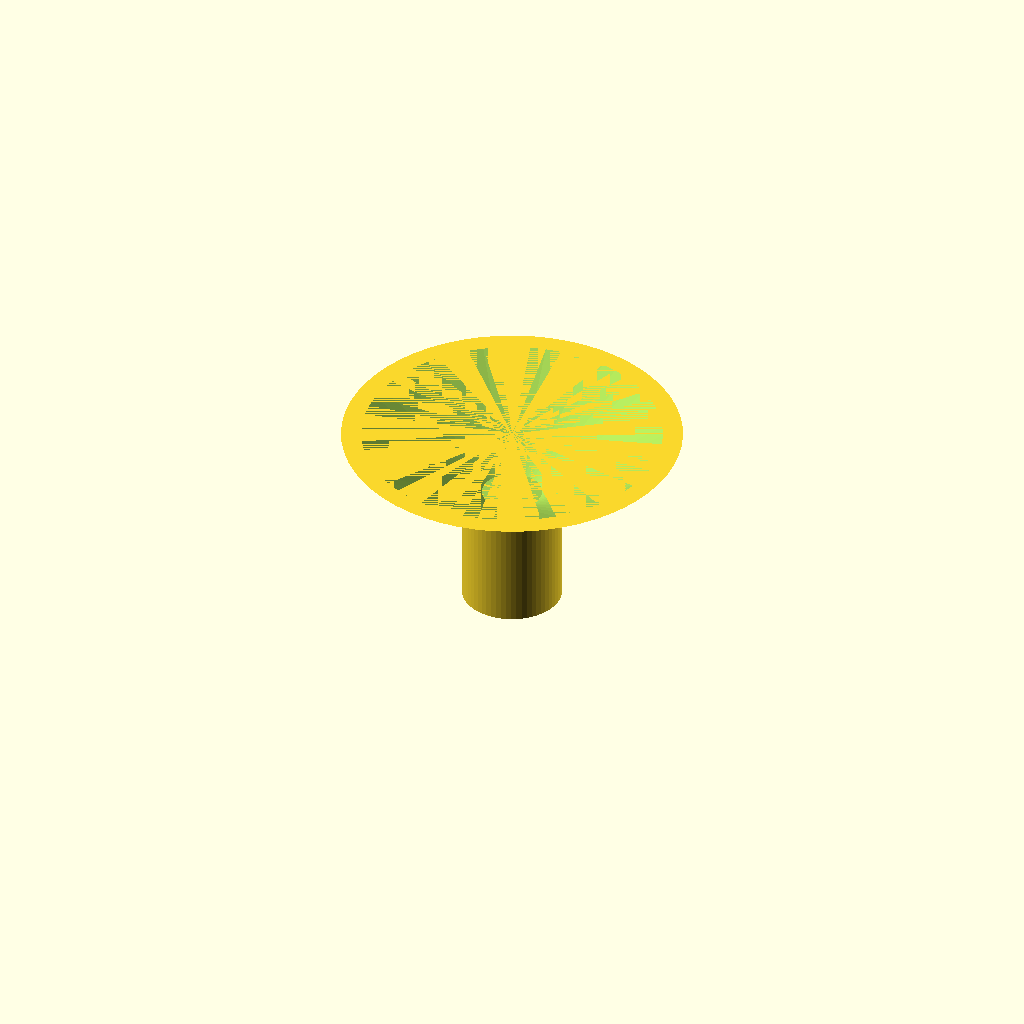
Cell 1 — every parameter at its default value.
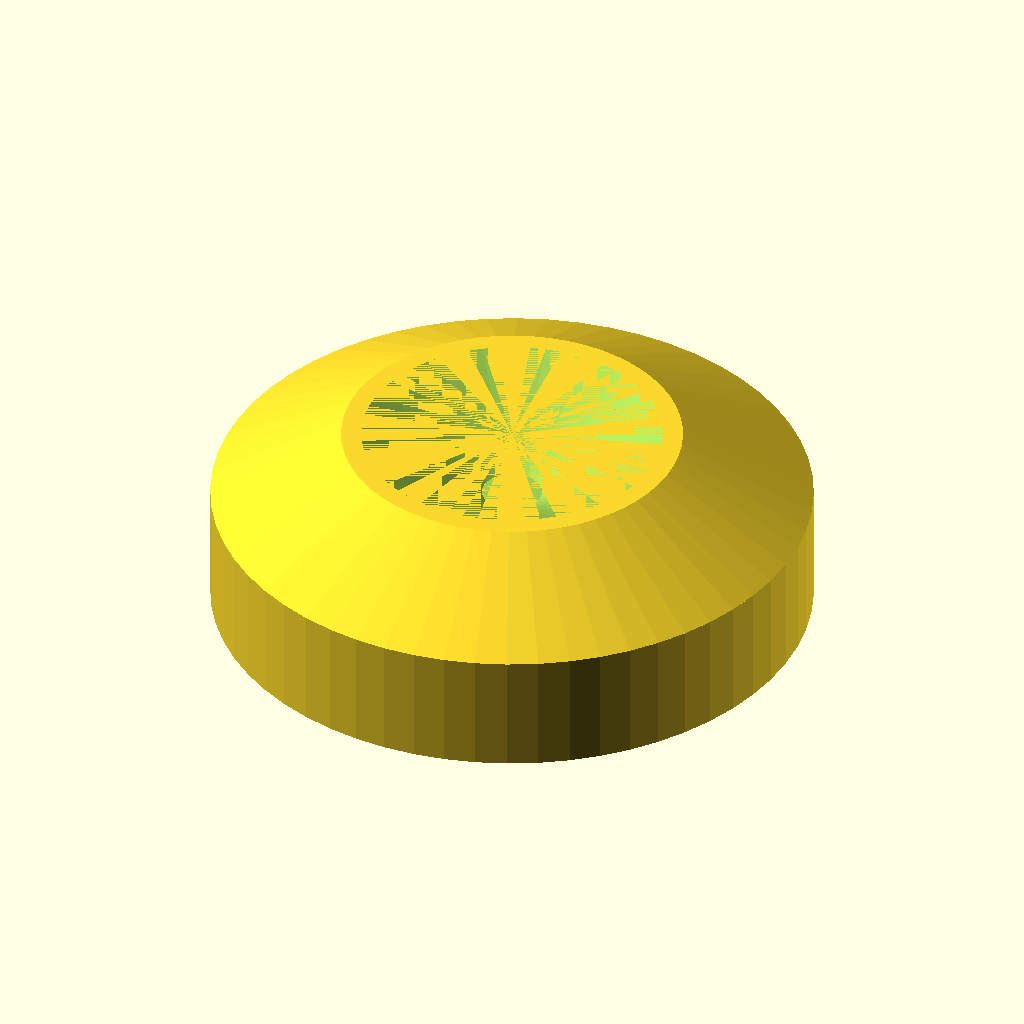
Cell 2: d_u_a = 30 (everything else at default).
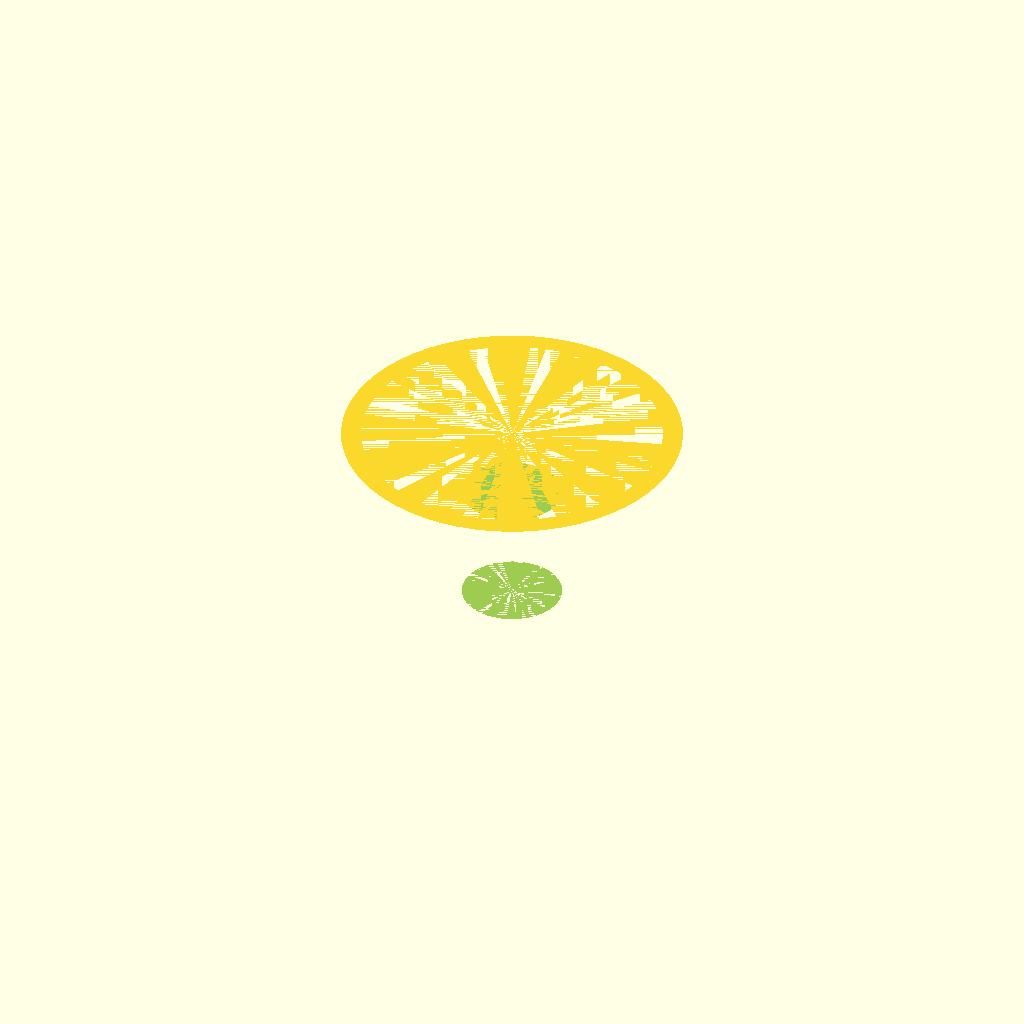
Cell 3: the same model with d_u_i = 29.
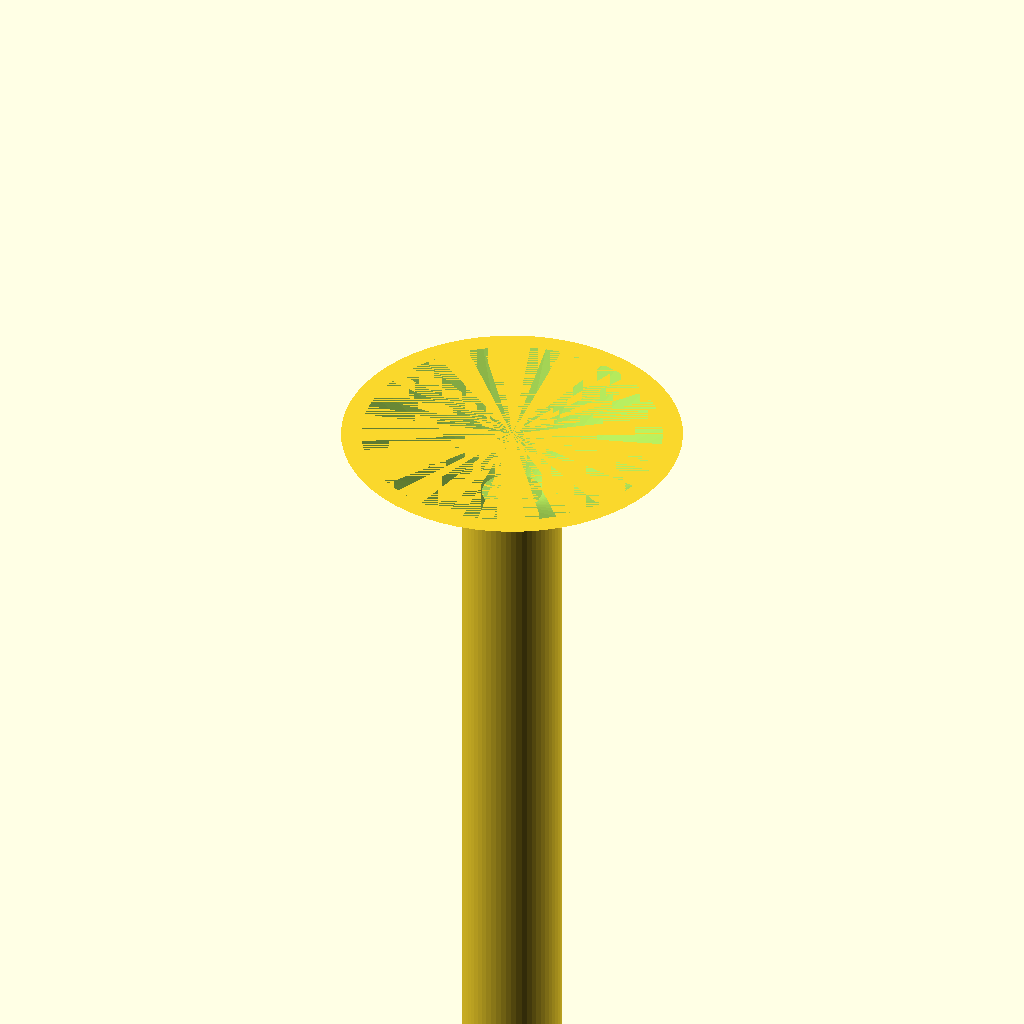
Cell 4: the same model with h_u = 70.
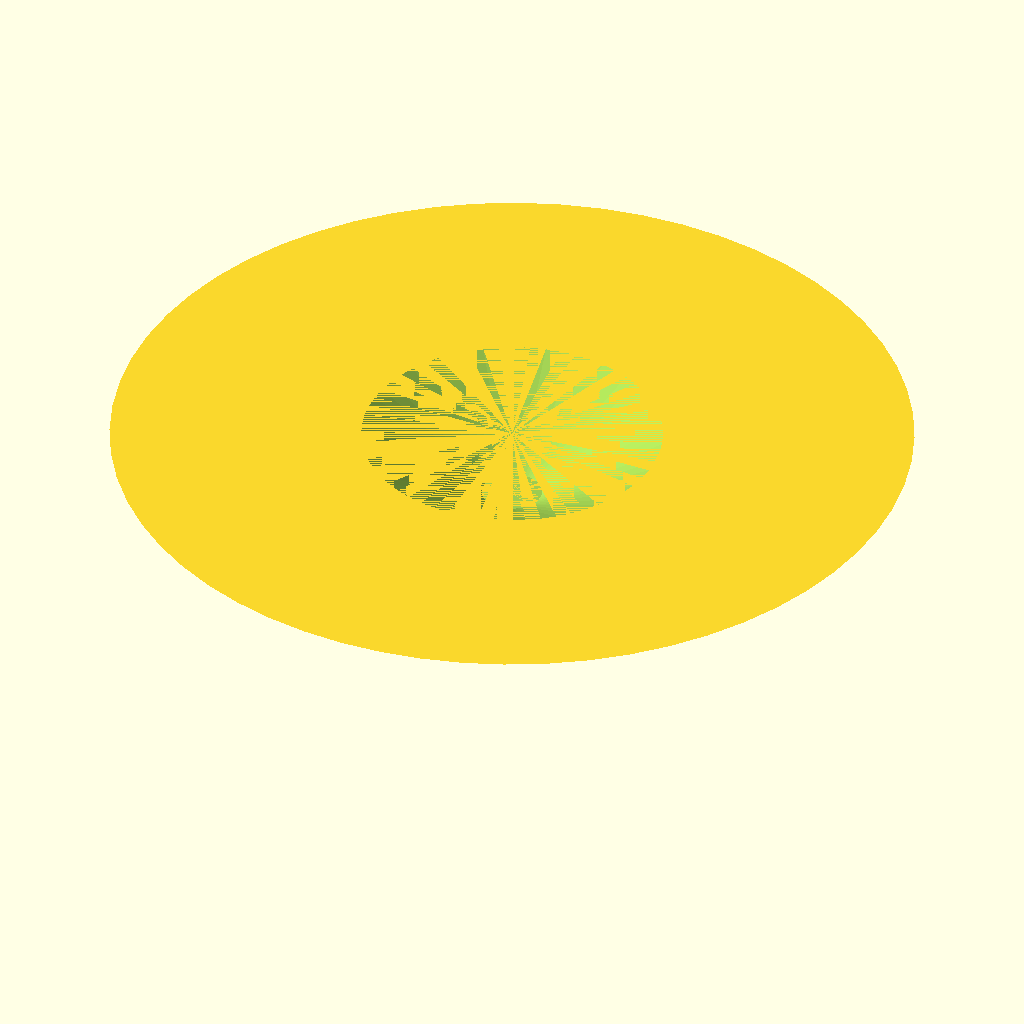
Cell 5 — d_o_a set to 40, the other parameters unchanged.
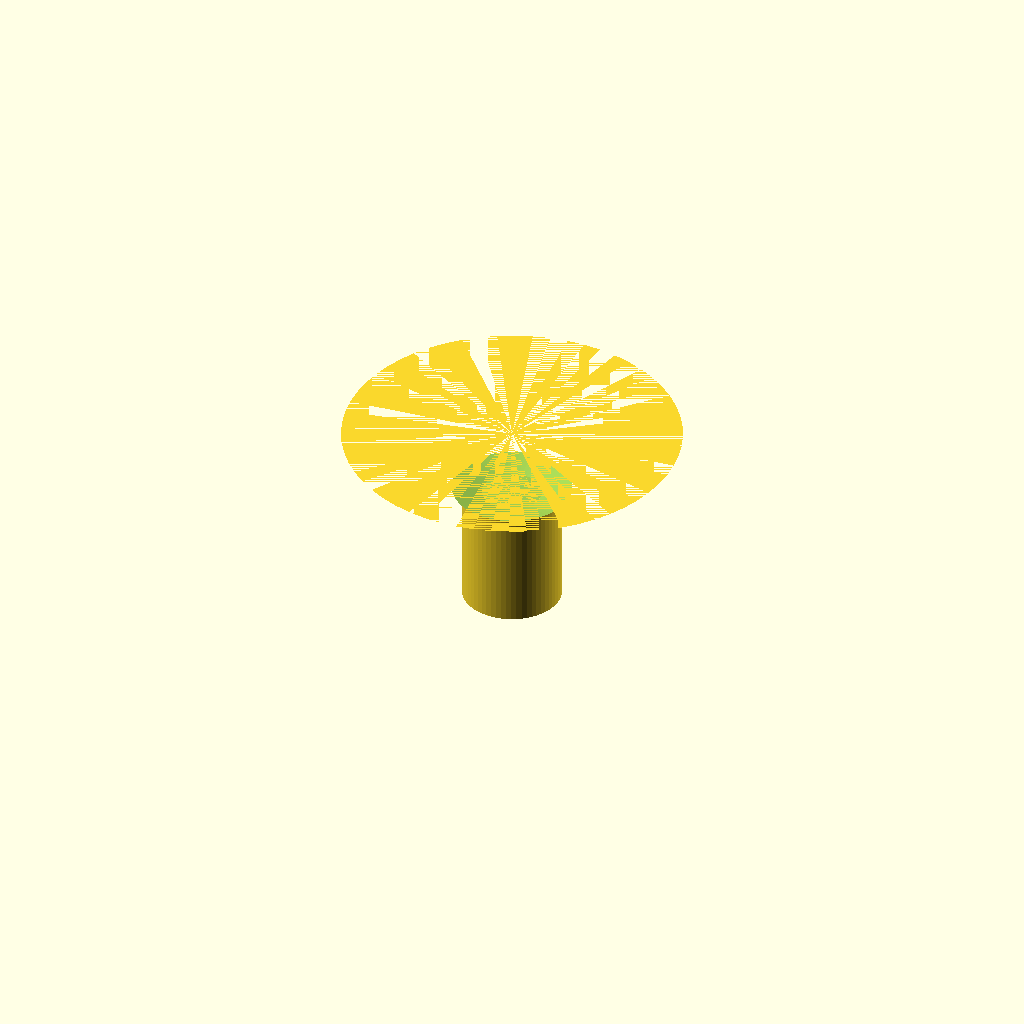
Cell 6: the same model with d_o_i = 39.
All cells are drawn from one camera (rotation 55°, 0°, 25°, orthographic, colour scheme Cornfield), so only the parameter changes between them.
OpenSCAD source file inputs/thingiverse/files/thing-3633771/files/Trichter.scad:
// Parameters
//Aussendurchmesser unten
d_u_a =5; //[2:0.5:30]
//Innendurchmesser unten
d_u_i =3; //[0.1:0.1:29]
//"Laenge des Rohres"
h_u = 12; //[1:0.5:70]

//Aussendurchmesser oben
d_o_a = 17; //[5:0.5:40]
//Innendurchmesser unten
d_o_i =15; //[4:0.5:39]
//Hoehe des "Trichters"
h_o = 7; //[3:0.5:70]


//Rundung
ecken=60; //[2:360]

/* [Hidden] */
$fn=ecken; //[1:360]

module oben(){
      difference(){
        cylinder(h_o, d_u_a, d_o_a, false);
        cylinder(h_o, d_u_i, d_o_i, false);
    }
}

module unten(){
    translate([0,0,-h_u])
    difference(){
        cylinder(h_u, d_u_a, d_u_a, false);
        cylinder(h_u, d_u_i, d_u_i, false);
    }
}

unten();
oben();
Customizer parameters (derived from the source; name, type, default, range or options):
d_u_a: number, default 5, range 2 to 30, step 0.5
d_u_i: number, default 3, range 0.1 to 29, step 0.1
h_u: number, default 12, range 1 to 70, step 0.5
d_o_a: number, default 17, range 5 to 40, step 0.5
d_o_i: number, default 15, range 4 to 39, step 0.5
h_o: number, default 7, range 3 to 70, step 0.5
ecken: number, default 60, range 2 to 360
